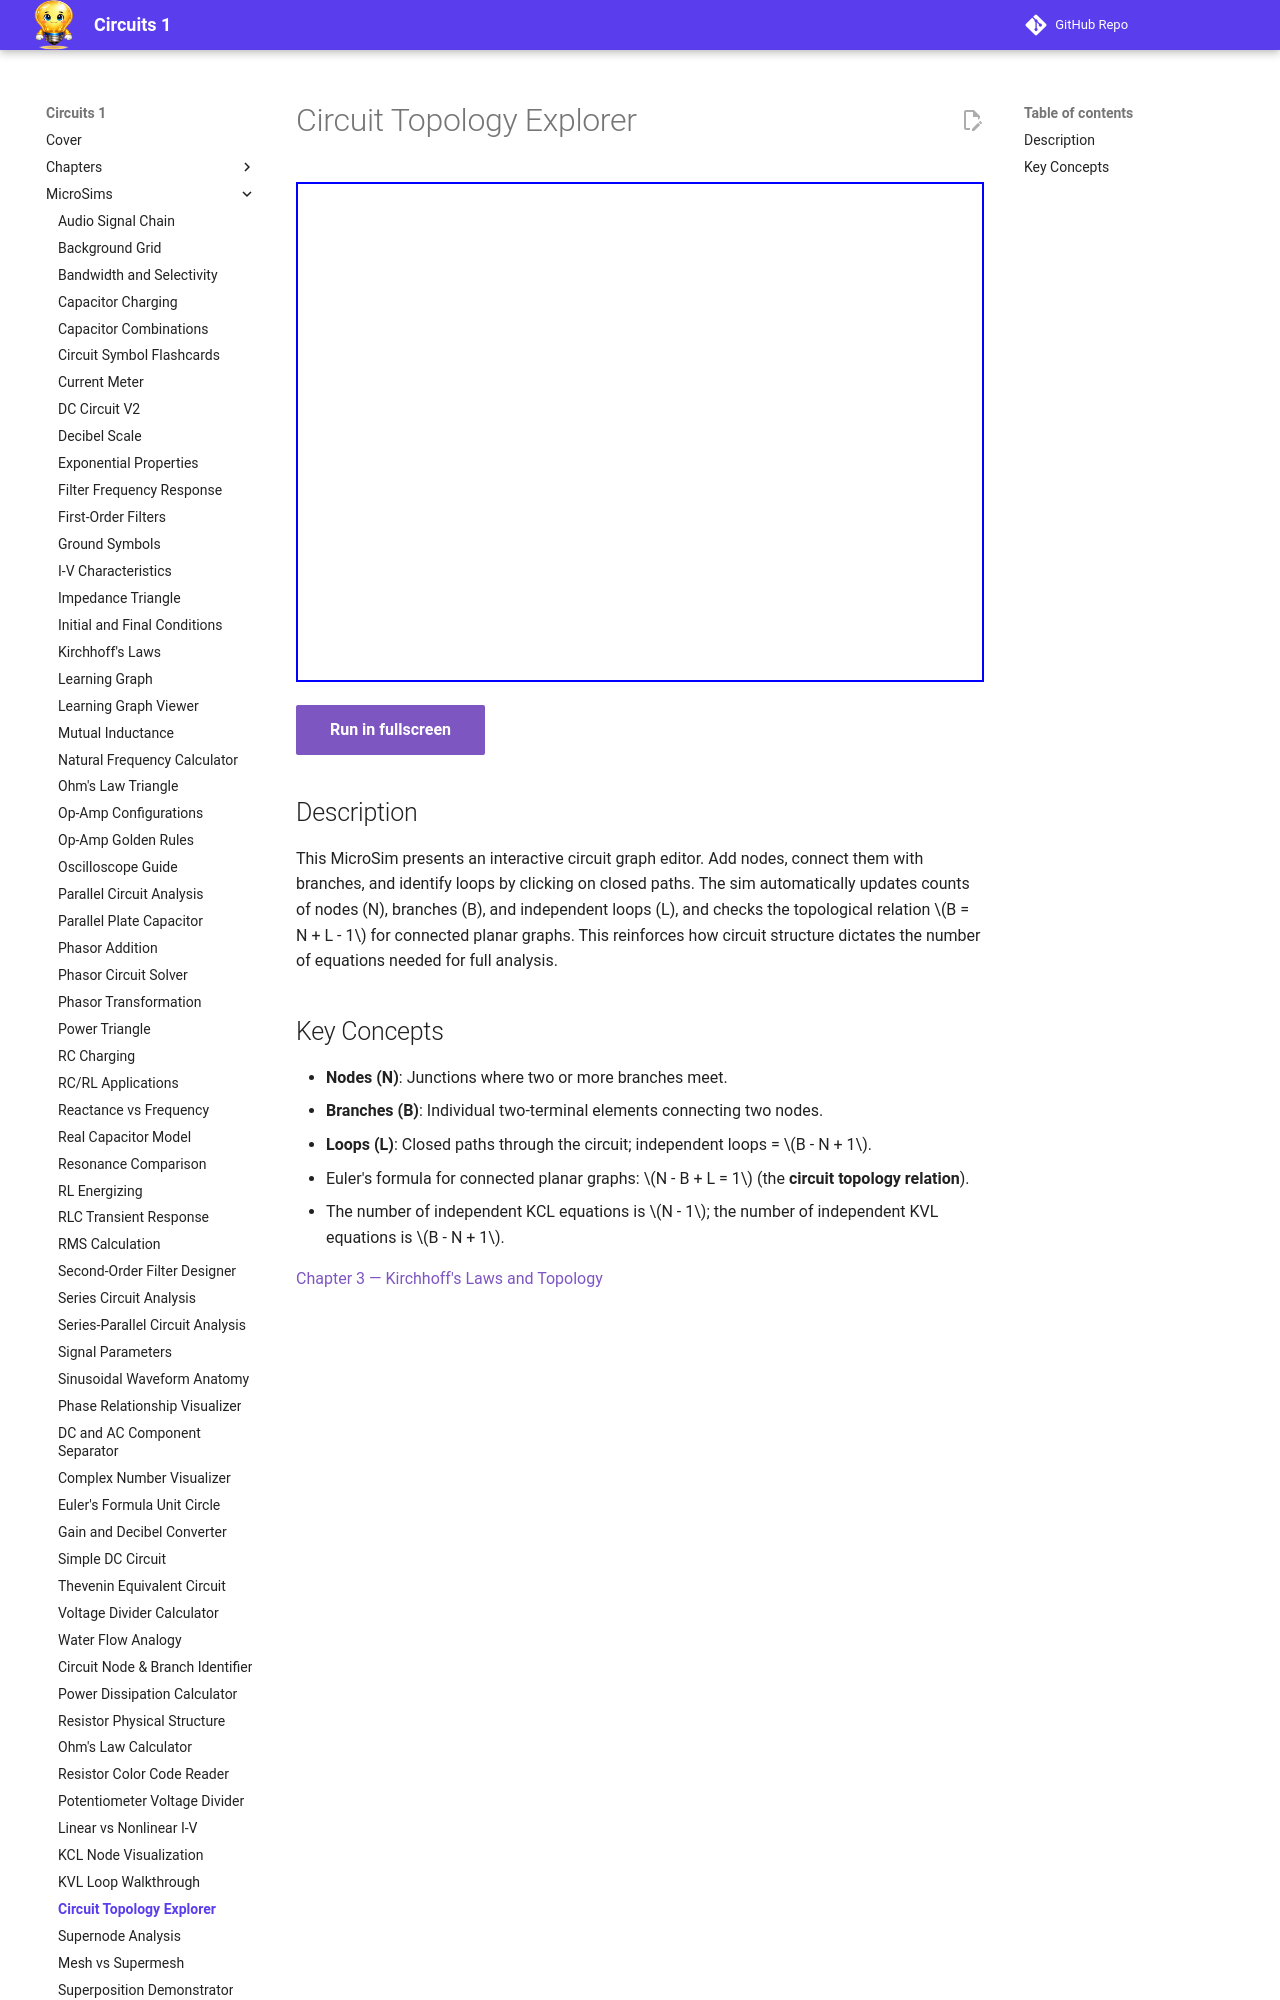

repository: dmccreary/circuits · page: sims/circuit-topology-explorer/index.html · generator: mkdocs

---
title: Circuit Topology Explorer
description: Interactive graph-based tool that lets students add nodes and branches to a circuit graph, automatically counting independent loops and verifying Euler's formula for planar circuit topologies.
---

# Circuit Topology Explorer

<iframe src="main.html" width="100%" height="500px" scrolling="no"></iframe>

[Run in fullscreen](main.html){ .md-button .md-button--primary }

## Description

This MicroSim presents an interactive circuit graph editor. Add nodes, connect them with branches, and identify loops by clicking on closed paths. The sim automatically updates counts of nodes (N), branches (B), and independent loops (L), and checks the topological relation \(B = N + L - 1\) for connected planar graphs. This reinforces how circuit structure dictates the number of equations needed for full analysis.
